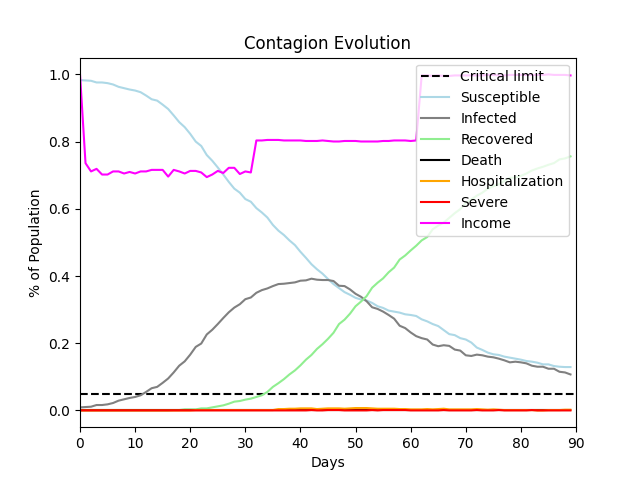

The file beside this chart, header and first rows:
, Susceptible, Infected, Recovered, Death, Hospitalization, Severe, Income
0, 0.983, 0.009, 0.0, 0.0, 0.0, 0.0, 1.0
1, 0.982, 0.01, 0.0, 0.0, 0.0, 0.0, 0.7358
2, 0.981, 0.011, 0.0, 0.0, 0.0, 0.0, 0.7112
3, 0.976, 0.016, 0.0, 0.0, 0.0, 0.0, 0.7189
4, 0.976, 0.016, 0.0, 0.0, 0.0, 0.0, 0.702
5, 0.974, 0.018, 0.0, 0.0, 0.0, 0.0, 0.702
6, 0.97, 0.022, 0.0, 0.0, 0.0, 0.0, 0.7112
7, 0.963, 0.029, 0.0, 0.0, 0.0, 0.0, 0.7112
8, 0.959, 0.033, 0.0, 0.0, 0.0, 0.0, 0.7051
9, 0.955, 0.037, 0.0, 0.0, 0.0, 0.0, 0.7097
10, 0.952, 0.04, 0.0, 0.0, 0.0, 0.0, 0.7051
11, 0.947, 0.045, 0.0, 0.0, 0.0, 0.0, 0.7112
12, 0.937, 0.055, 0.0, 0.0, 0.0, 0.0, 0.7112
13, 0.926, 0.066, 0.0, 0.0, 0.0, 0.0, 0.7158
14, 0.922, 0.07, 0.0, 0.0, 0.0, 0.0, 0.7158
15, 0.91, 0.082, 0.0, 0.0, 0.0, 0.0, 0.7158
16, 0.897, 0.095, 0.0, 0.0, 0.0, 0.0, 0.6959
17, 0.878, 0.113, 0.001, 0.0, 0.0, 0.0, 0.7158
18, 0.858, 0.133, 0.001, 0.0, 0.0, 0.0, 0.7112
19, 0.843, 0.146, 0.003, 0.0, 0.0, 0.0, 0.7051
20, 0.823, 0.166, 0.003, 0.0, 0.0, 0.0, 0.7127
21, 0.8, 0.189, 0.003, 0.0, 0.001, 0.0, 0.7127
22, 0.787, 0.199, 0.006, 0.0, 0.001, 0.0, 0.7081
23, 0.76, 0.226, 0.006, 0.0, 0.001, 0.0, 0.6943
24, 0.743, 0.24, 0.009, 0.0, 0.001, 0.0, 0.702
25, 0.723, 0.257, 0.012, 0.0, 0.001, 0.0, 0.7127
26, 0.702, 0.275, 0.015, 0.0, 0.001, 0.0, 0.7066
27, 0.68, 0.292, 0.02, 0.0, 0.001, 0.0, 0.722
28, 0.66, 0.306, 0.026, 0.0, 0.001, 0.0, 0.722
29, 0.648, 0.316, 0.028, 0.0, 0.001, 0.0, 0.7035
30, 0.629, 0.331, 0.032, 0.0, 0.001, 0.0, 0.7112
31, 0.621, 0.336, 0.035, 0.0, 0.001, 0.0, 0.7081
32, 0.602, 0.35, 0.04, 0.0, 0.001, 0.0, 0.8034
33, 0.589, 0.358, 0.045, 0.0, 0.001, 0.0, 0.8034
34, 0.574, 0.363, 0.055, 0.0, 0.001, 0.0, 0.8049
35, 0.552, 0.37, 0.07, 0.0, 0.001, 0.0, 0.8049
36, 0.535, 0.376, 0.081, 0.0, 0.004, 0.0, 0.8049
37, 0.522, 0.377, 0.093, 0.0, 0.004, 0.0, 0.8034
38, 0.506, 0.379, 0.107, 0.0, 0.005, 0.0, 0.8034
39, 0.492, 0.381, 0.119, 0.0, 0.005, 0.0, 0.8034
40, 0.472, 0.386, 0.134, 0.0, 0.006, 0.0, 0.8034
41, 0.454, 0.387, 0.151, 0.0, 0.006, 0.0, 0.8018
42, 0.435, 0.392, 0.165, 0.0, 0.006, 0.001, 0.8018
43, 0.42, 0.389, 0.183, 0.0, 0.004, 0.0, 0.8018
44, 0.407, 0.388, 0.197, 0.0, 0.005, 0.0, 0.8034
45, 0.391, 0.388, 0.213, 0.0, 0.006, 0.001, 0.8018
46, 0.376, 0.385, 0.231, 0.0, 0.006, 0.001, 0.8003
47, 0.364, 0.371, 0.257, 0.0, 0.006, 0.001, 0.8003
48, 0.352, 0.37, 0.27, 0.0, 0.005, 0.0, 0.8018
49, 0.344, 0.36, 0.288, 0.0, 0.006, 0.0, 0.8018
50, 0.335, 0.347, 0.31, 0.0, 0.007, 0.0, 0.8018
51, 0.33, 0.338, 0.324, 0.0, 0.007, 0.0, 0.8003
52, 0.327, 0.325, 0.34, 0.0, 0.007, 0.0, 0.8003
53, 0.32, 0.307, 0.365, 0.0, 0.006, 0.001, 0.8003
54, 0.31, 0.302, 0.38, 0.0, 0.005, 0.0, 0.8003
55, 0.305, 0.294, 0.393, 0.0, 0.005, 0.001, 0.8018
56, 0.297, 0.284, 0.411, 0.0, 0.005, 0.001, 0.8018
57, 0.294, 0.273, 0.425, 0.0, 0.005, 0.001, 0.8034
58, 0.291, 0.252, 0.449, 0.0, 0.004, 0.001, 0.8034
59, 0.286, 0.245, 0.461, 0.0, 0.004, 0.001, 0.8034
... 30 more rows
